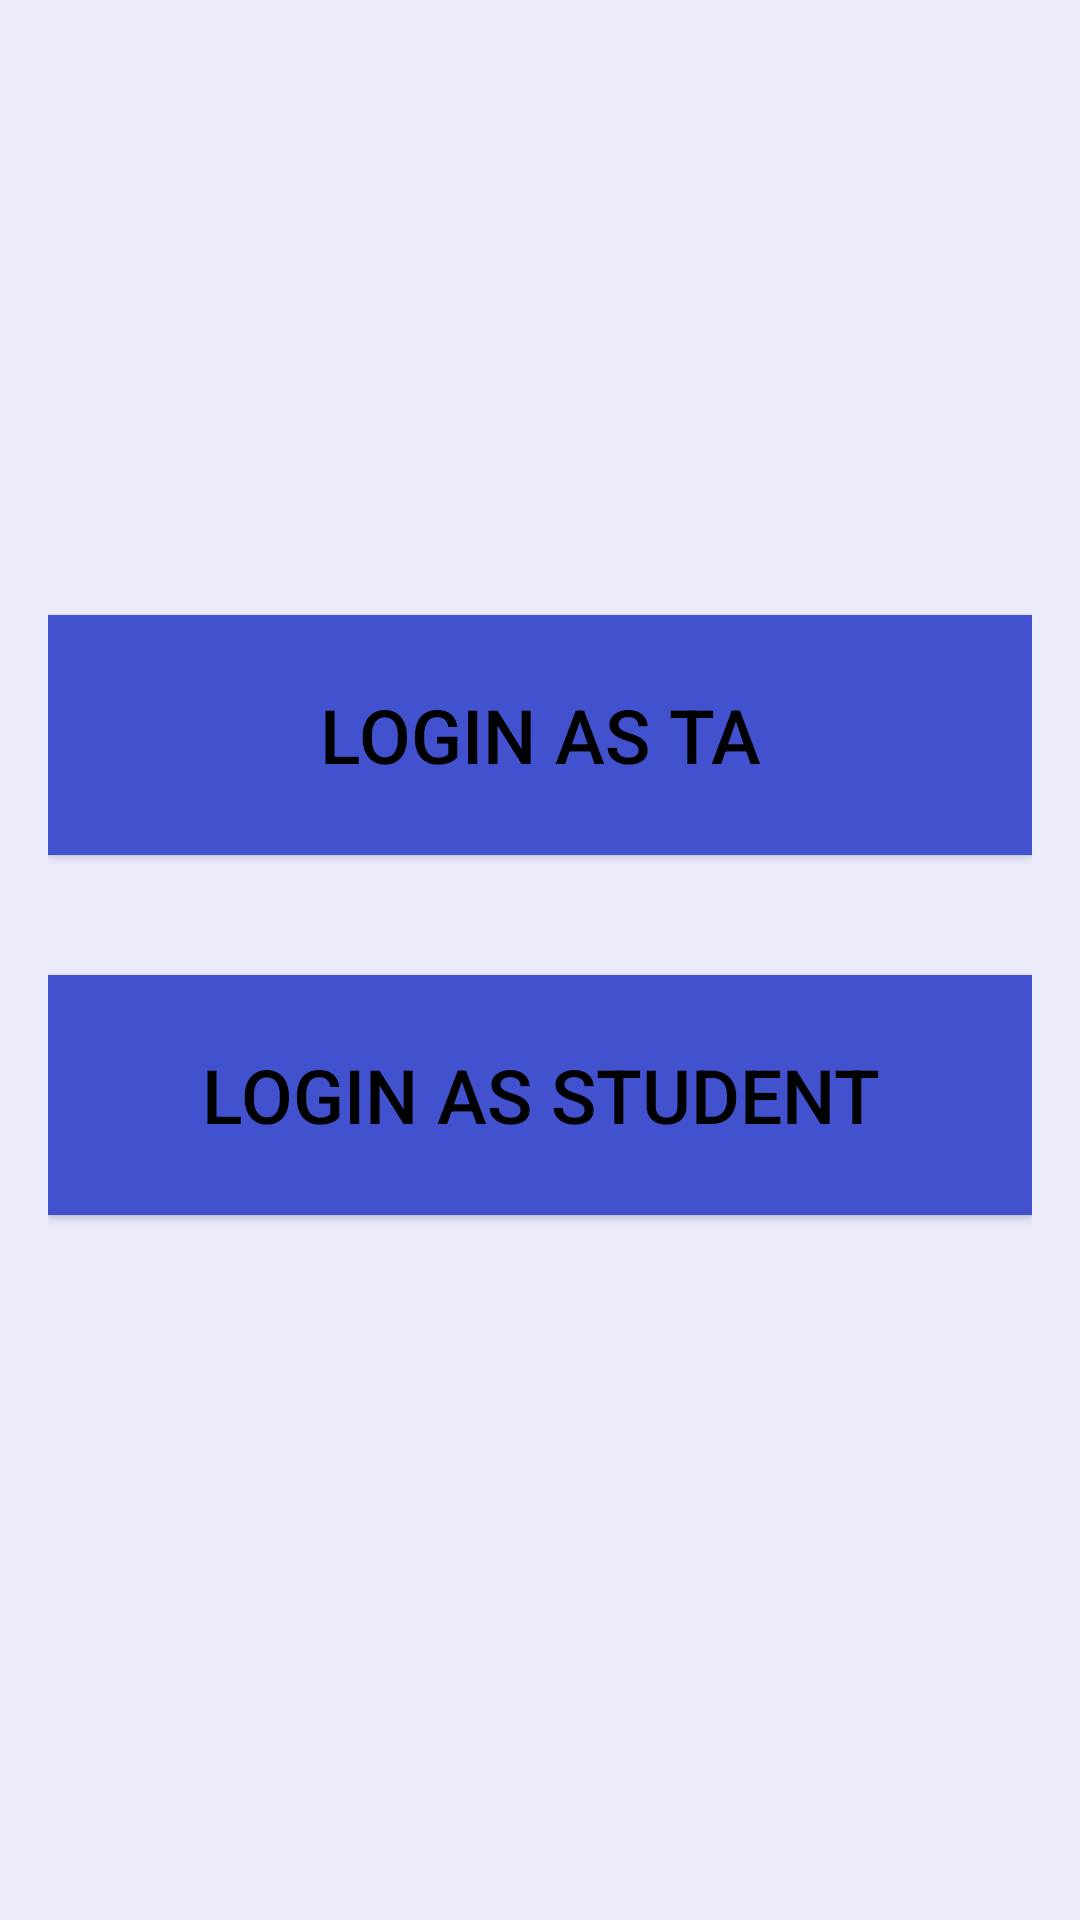

This screen was rendered from an Android layout file. Write that file and the resources it references.
<!-- AndroidManifest.xml: application theme AppTheme -->
<!-- res/layout/activity_ta.xml -->
<?xml version="1.0" encoding="utf-8"?>
<android.support.design.widget.CoordinatorLayout xmlns:android="http://schemas.android.com/apk/res/android"
    xmlns:app="http://schemas.android.com/apk/res-auto"
    xmlns:tools="http://schemas.android.com/tools"
    android:layout_width="match_parent"
    android:layout_height="match_parent"
    android:fitsSystemWindows="true"
    tools:context=".login.TaActivity">


    <LinearLayout
        android:layout_width="fill_parent"
        android:layout_height="fill_parent"
        android:background="@color/primary_background"
        android:gravity="center"
        android:orientation="vertical"
        android:padding="@dimen/activity_horizontal_margin"
        android:weightSum="1">

        <Button
            android:id="@+id/ta_choose_prof"
            android:layout_width="fill_parent"
            android:layout_height="80dp"
            android:layout_marginTop="-30dip"

            android:background="@color/primary_button"
            android:text="Login as TA"
            android:textSize="25sp"
            android:textColor="@android:color/black" />

        <Button
            android:id="@+id/ta_choose_student"
            android:layout_width="match_parent"
            android:layout_height="80dp"
            android:layout_marginTop="40dip"
            android:background="@color/primary_button"
            android:text="Login as Student"
            android:textSize="25sp"
            android:textColor="@android:color/black" />

    </LinearLayout>
</android.support.design.widget.CoordinatorLayout>
<!-- resources referenced by this layout -->
<resources>
  <color name="primary_background">#ECECFB</color>
  <color name="primary_button">#4251CD</color>
  <dimen name="activity_horizontal_margin">16dp</dimen>
  <style name="AppTheme" parent="Theme.AppCompat.Light.DarkActionBar">
  
          
          <item name="colorPrimary">@color/label_background</item>
          <item name="colorPrimaryDark">@color/label_top</item>
          <item name="colorAccent">@color/primary_button</item>
  
      </style>
  <color name="label_background">#00a6ff</color>
  <color name="label_top">#D0EEFF</color>
</resources>
